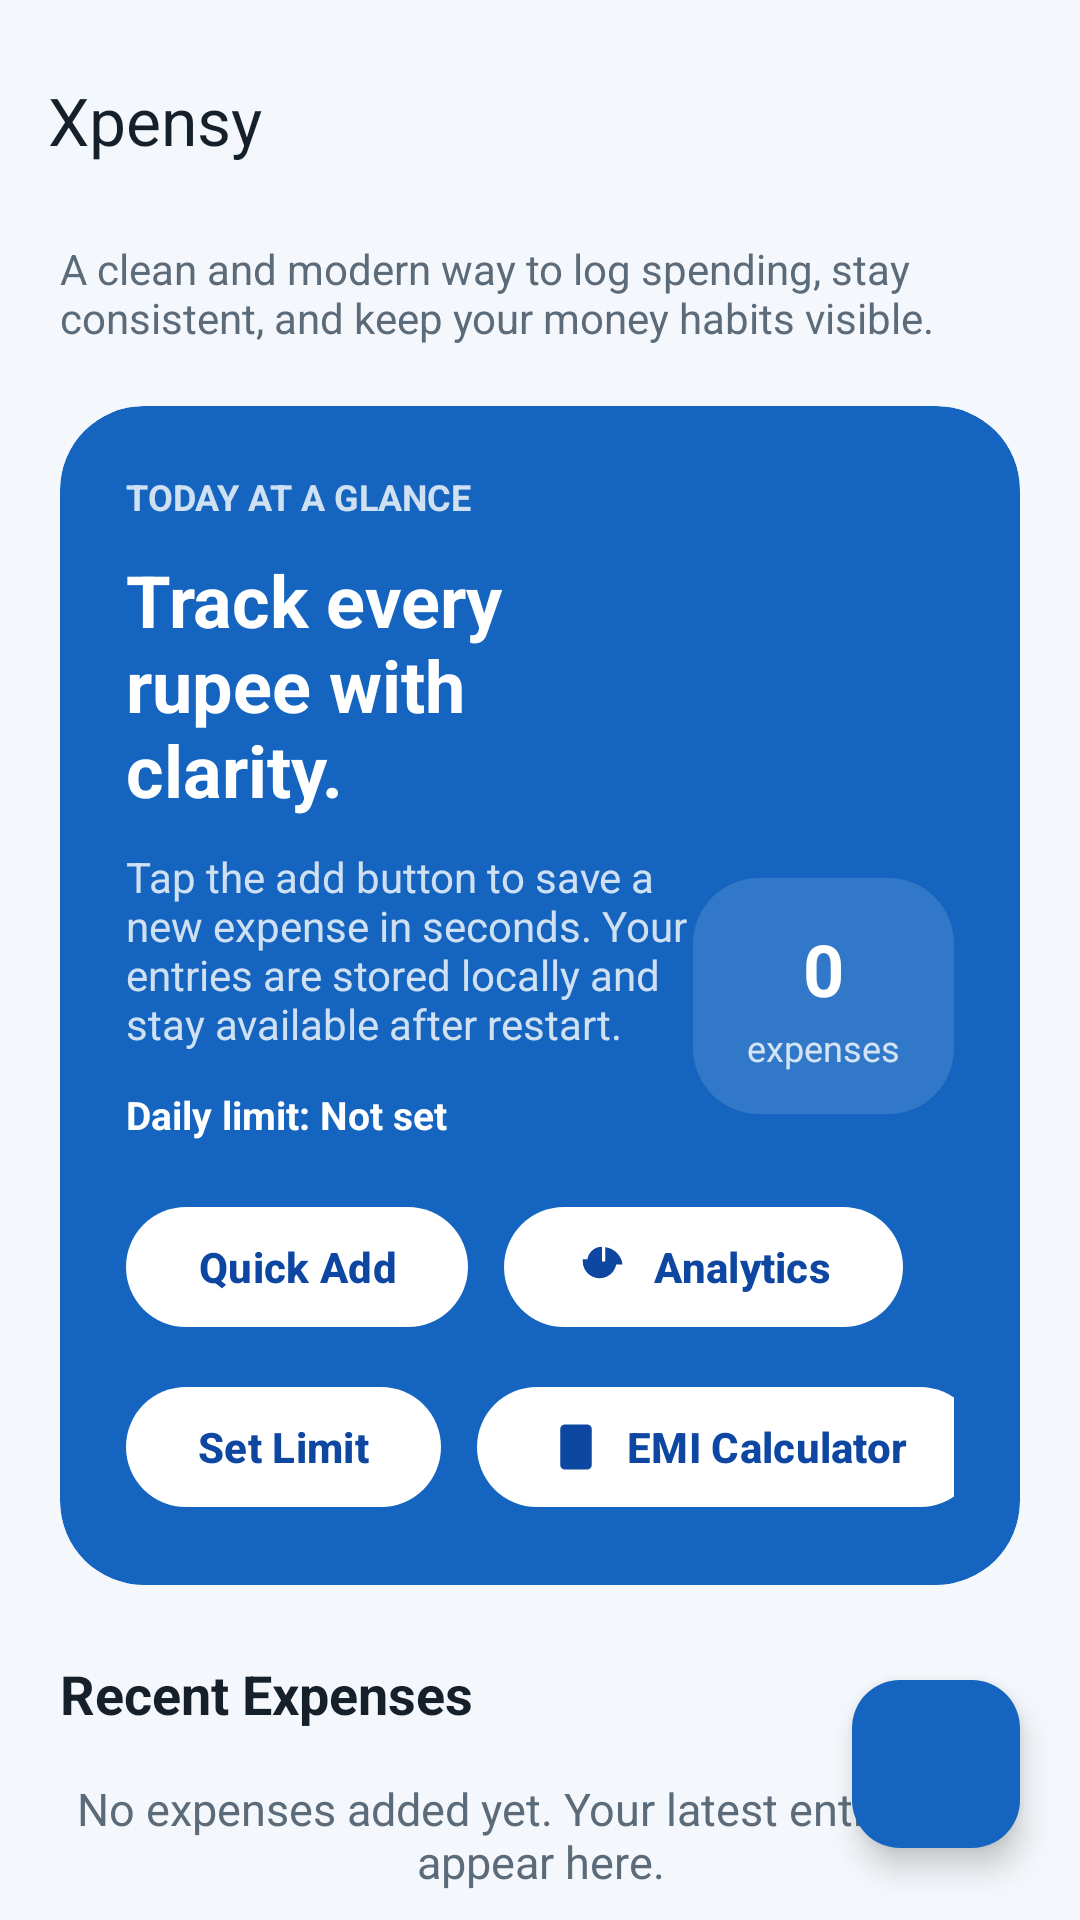

Reconstruct the res/layout file that produces this screen, plus the resources it refers to.
<!-- AndroidManifest.xml: application theme Theme.Xpensy -->
<!-- res/layout/activity_main.xml -->
<?xml version="1.0" encoding="utf-8"?>
<androidx.constraintlayout.widget.ConstraintLayout xmlns:android="http://schemas.android.com/apk/res/android"
    xmlns:app="http://schemas.android.com/apk/res-auto"
    xmlns:tools="http://schemas.android.com/tools"
    android:layout_width="match_parent"
    android:layout_height="match_parent"
    android:background="@color/screen_background"
    tools:context=".ui.MainActivity">

    <com.google.android.material.appbar.MaterialToolbar
        android:id="@+id/topAppBar"
        android:layout_width="0dp"
        android:layout_height="wrap_content"
        android:backgroundTint="@android:color/transparent"
        android:elevation="0dp"
        android:layout_marginTop="8dp"
        android:paddingHorizontal="8dp"
        app:layout_constraintEnd_toEndOf="parent"
        app:layout_constraintStart_toStartOf="parent"
        app:layout_constraintTop_toTopOf="parent"
        app:title="@string/app_name"
        app:titleTextColor="@color/text_primary" />

    <TextView
        android:id="@+id/subtitleText"
        android:layout_width="0dp"
        android:layout_height="wrap_content"
        android:layout_marginStart="20dp"
        android:layout_marginTop="8dp"
        android:layout_marginEnd="20dp"
        android:text="@string/subtitle"
        android:textColor="@color/text_secondary"
        android:textSize="14sp"
        app:layout_constraintEnd_toEndOf="parent"
        app:layout_constraintStart_toStartOf="parent"
        app:layout_constraintTop_toBottomOf="@id/topAppBar" />

    <com.google.android.material.card.MaterialCardView
        android:id="@+id/overviewCard"
        android:layout_width="0dp"
        android:layout_height="wrap_content"
        android:layout_marginStart="20dp"
        android:layout_marginTop="20dp"
        android:layout_marginEnd="20dp"
        app:cardBackgroundColor="@color/brand_primary"
        app:cardCornerRadius="28dp"
        app:cardElevation="0dp"
        app:layout_constraintEnd_toEndOf="parent"
        app:layout_constraintStart_toStartOf="parent"
        app:layout_constraintTop_toBottomOf="@id/subtitleText"
        app:strokeWidth="0dp">

        <androidx.constraintlayout.widget.ConstraintLayout
            android:layout_width="match_parent"
            android:layout_height="wrap_content"
            android:padding="22dp">

            <TextView
                android:id="@+id/overviewLabel"
                android:layout_width="wrap_content"
                android:layout_height="wrap_content"
                android:text="@string/overview_label"
                android:textAllCaps="true"
                android:textColor="@color/white_80"
                android:textSize="12sp"
                android:textStyle="bold"
                app:layout_constraintStart_toStartOf="parent"
                app:layout_constraintTop_toTopOf="parent" />

            <TextView
                android:id="@+id/overviewTitle"
                android:layout_width="0dp"
                android:layout_height="wrap_content"
                android:layout_marginTop="10dp"
                android:text="@string/overview_title"
                android:textColor="@color/white"
                android:textSize="24sp"
                android:textStyle="bold"
                app:layout_constraintEnd_toStartOf="@+id/heroBadge"
                app:layout_constraintStart_toStartOf="parent"
                app:layout_constraintTop_toBottomOf="@id/overviewLabel" />

            <TextView
                android:id="@+id/overviewDescription"
                android:layout_width="0dp"
                android:layout_height="wrap_content"
                android:layout_marginTop="10dp"
                android:text="@string/overview_description"
                android:textColor="@color/white_80"
                android:textSize="14sp"
                app:layout_constraintEnd_toStartOf="@+id/heroBadge"
                app:layout_constraintStart_toStartOf="parent"
                app:layout_constraintTop_toBottomOf="@id/overviewTitle" />

            <TextView
                android:id="@+id/dailyLimitText"
                android:layout_width="0dp"
                android:layout_height="wrap_content"
                android:layout_marginTop="12dp"
                android:text="@string/daily_limit_not_set"
                android:textColor="@color/white"
                android:textSize="13sp"
                android:textStyle="bold"
                app:layout_constraintEnd_toStartOf="@+id/heroBadge"
                app:layout_constraintStart_toStartOf="parent"
                app:layout_constraintTop_toBottomOf="@id/overviewDescription"
                tools:text="Daily limit: Rs. 500.00" />

            <LinearLayout
                android:id="@+id/heroBadge"
                android:layout_width="wrap_content"
                android:layout_height="wrap_content"
                android:background="@drawable/bg_badge"
                android:gravity="center"
                android:orientation="vertical"
                android:paddingHorizontal="18dp"
                android:paddingVertical="14dp"
                app:layout_constraintBottom_toBottomOf="parent"
                app:layout_constraintEnd_toEndOf="parent"
                app:layout_constraintTop_toTopOf="parent">

                <TextView
                    android:id="@+id/countValueText"
                    android:layout_width="wrap_content"
                    android:layout_height="wrap_content"
                    android:text="0"
                    android:textColor="@color/white"
                    android:textSize="24sp"
                    android:textStyle="bold"
                    tools:text="12" />

                <TextView
                    android:id="@+id/countLabelText"
                    android:layout_width="wrap_content"
                    android:layout_height="wrap_content"
                    android:layout_marginTop="2dp"
                    android:text="@string/expenses_label"
                    android:textColor="@color/white_80"
                    android:textSize="12sp" />
            </LinearLayout>

            <com.google.android.material.button.MaterialButton
                android:id="@+id/addExpenseInlineButton"
                style="@style/Widget.Xpensy.SecondaryButton"
                android:layout_width="wrap_content"
                android:layout_height="wrap_content"
                android:layout_marginTop="18dp"
                android:text="@string/quick_add"
                android:textAllCaps="false"
                android:textStyle="bold"
                app:icon="@drawable/ic_add_24"
                app:iconPadding="8dp"
                app:layout_constraintStart_toStartOf="parent"
                app:layout_constraintTop_toBottomOf="@id/dailyLimitText" />

            <com.google.android.material.button.MaterialButton
                android:id="@+id/openAnalyticsButton"
                style="@style/Widget.Xpensy.SecondaryButton"
                android:layout_width="wrap_content"
                android:layout_height="wrap_content"
                android:layout_marginStart="12dp"
                android:text="@string/view_analytics"
                android:textAllCaps="false"
                android:textStyle="bold"
                app:icon="@drawable/ic_chart_24"
                app:iconPadding="8dp"
                app:layout_constraintStart_toEndOf="@id/addExpenseInlineButton"
                app:layout_constraintTop_toTopOf="@id/addExpenseInlineButton" />

            <com.google.android.material.button.MaterialButton
                android:id="@+id/setLimitButton"
                style="@style/Widget.Xpensy.SecondaryButton"
                android:layout_width="wrap_content"
                android:layout_height="wrap_content"
                android:layout_marginTop="12dp"
                android:text="@string/set_limit"
                android:textAllCaps="false"
                android:textStyle="bold"
                app:layout_constraintStart_toStartOf="parent"
                app:layout_constraintTop_toBottomOf="@id/addExpenseInlineButton" />

            <com.google.android.material.button.MaterialButton
                android:id="@+id/openEmiCalculatorButton"
                style="@style/Widget.Xpensy.SecondaryButton"
                android:layout_width="wrap_content"
                android:layout_height="wrap_content"
                android:layout_marginStart="12dp"
                android:text="@string/emi_calculator"
                android:textAllCaps="false"
                android:textStyle="bold"
                app:icon="@drawable/ic_calculator_24"
                app:iconPadding="8dp"
                app:layout_constraintStart_toEndOf="@id/setLimitButton"
                app:layout_constraintTop_toTopOf="@id/setLimitButton" />
        </androidx.constraintlayout.widget.ConstraintLayout>
    </com.google.android.material.card.MaterialCardView>

    <TextView
        android:id="@+id/sectionTitle"
        android:layout_width="0dp"
        android:layout_height="wrap_content"
        android:layout_marginStart="20dp"
        android:layout_marginTop="24dp"
        android:layout_marginEnd="20dp"
        android:text="@string/recent_expenses"
        android:textColor="@color/text_primary"
        android:textSize="18sp"
        android:textStyle="bold"
        app:layout_constraintEnd_toEndOf="parent"
        app:layout_constraintStart_toStartOf="parent"
        app:layout_constraintTop_toBottomOf="@id/overviewCard" />

    <TextView
        android:id="@+id/emptyStateText"
        android:layout_width="0dp"
        android:layout_height="wrap_content"
        android:layout_marginStart="20dp"
        android:layout_marginTop="16dp"
        android:layout_marginEnd="20dp"
        android:gravity="center"
        android:text="@string/empty_state"
        android:textColor="@color/text_secondary"
        android:textSize="15sp"
        app:layout_constraintEnd_toEndOf="parent"
        app:layout_constraintStart_toStartOf="parent"
        app:layout_constraintTop_toBottomOf="@id/sectionTitle"
        tools:visibility="visible" />

    <androidx.recyclerview.widget.RecyclerView
        android:id="@+id/expenseRecyclerView"
        android:layout_width="0dp"
        android:layout_height="0dp"
        android:layout_marginStart="20dp"
        android:layout_marginTop="12dp"
        android:layout_marginEnd="20dp"
        android:clipToPadding="false"
        android:paddingBottom="96dp"
        app:layoutManager="androidx.recyclerview.widget.LinearLayoutManager"
        app:layout_constraintBottom_toBottomOf="parent"
        app:layout_constraintEnd_toEndOf="parent"
        app:layout_constraintStart_toStartOf="parent"
        app:layout_constraintTop_toBottomOf="@id/sectionTitle"
        tools:itemCount="3"
        tools:listitem="@layout/item_expense" />

    <com.google.android.material.floatingactionbutton.FloatingActionButton
        android:id="@+id/addExpenseFab"
        android:layout_width="wrap_content"
        android:layout_height="wrap_content"
        android:layout_marginEnd="20dp"
        android:layout_marginBottom="24dp"
        android:contentDescription="@string/add_expense"
        android:src="@drawable/ic_add_24"
        app:backgroundTint="@color/brand_primary"
        app:elevation="6dp"
        app:layout_constraintBottom_toBottomOf="parent"
        app:layout_constraintEnd_toEndOf="parent"
        app:tint="@color/white" />

</androidx.constraintlayout.widget.ConstraintLayout>
<!-- res/layout/item_expense.xml (included above) -->
<?xml version="1.0" encoding="utf-8"?>
<com.google.android.material.card.MaterialCardView xmlns:android="http://schemas.android.com/apk/res/android"
    xmlns:app="http://schemas.android.com/apk/res-auto"
    xmlns:tools="http://schemas.android.com/tools"
    android:layout_width="match_parent"
    android:layout_height="wrap_content"
    android:layout_marginBottom="12dp"
    app:cardBackgroundColor="@color/surface"
    app:cardCornerRadius="22dp"
    app:cardElevation="0dp"
    app:strokeColor="@color/card_stroke"
    app:strokeWidth="1dp">

    <androidx.constraintlayout.widget.ConstraintLayout
        android:layout_width="match_parent"
        android:layout_height="wrap_content"
        android:padding="18dp">

        <View
            android:id="@+id/categoryAccent"
            android:layout_width="10dp"
            android:layout_height="0dp"
            android:background="@drawable/bg_item_accent"
            app:layout_constraintBottom_toBottomOf="parent"
            app:layout_constraintStart_toStartOf="parent"
            app:layout_constraintTop_toTopOf="parent" />

        <TextView
            android:id="@+id/titleText"
            android:layout_width="0dp"
            android:layout_height="wrap_content"
            android:layout_marginStart="16dp"
            android:layout_marginEnd="12dp"
            android:textColor="@color/text_primary"
            android:textSize="16sp"
            android:textStyle="bold"
            app:layout_constraintEnd_toStartOf="@id/amountText"
            app:layout_constraintStart_toEndOf="@id/categoryAccent"
            app:layout_constraintTop_toTopOf="parent"
            tools:text="Lunch with team" />

        <TextView
            android:id="@+id/categoryText"
            android:layout_width="wrap_content"
            android:layout_height="wrap_content"
            android:layout_marginStart="16dp"
            android:layout_marginTop="8dp"
            android:background="@drawable/bg_category_chip"
            android:paddingHorizontal="10dp"
            android:paddingVertical="6dp"
            android:textColor="@color/text_secondary"
            android:textSize="12sp"
            android:textStyle="bold"
            app:layout_constraintStart_toEndOf="@id/categoryAccent"
            app:layout_constraintTop_toBottomOf="@id/titleText"
            tools:text="Food" />

        <TextView
            android:id="@+id/locationText"
            android:layout_width="0dp"
            android:layout_height="wrap_content"
            android:layout_marginStart="16dp"
            android:layout_marginTop="10dp"
            android:drawablePadding="6dp"
            android:textColor="@color/text_secondary"
            android:textSize="12sp"
            app:layout_constraintEnd_toStartOf="@id/amountText"
            app:layout_constraintStart_toEndOf="@id/categoryAccent"
            app:layout_constraintTop_toBottomOf="@id/categoryText"
            tools:text="Mumbai" />

        <TextView
            android:id="@+id/amountText"
            android:layout_width="wrap_content"
            android:layout_height="wrap_content"
            android:layout_marginStart="12dp"
            android:textColor="@color/brand_primary"
            android:textSize="16sp"
            android:textStyle="bold"
            app:layout_constraintBottom_toBottomOf="parent"
            app:layout_constraintEnd_toEndOf="parent"
            app:layout_constraintTop_toTopOf="parent"
            tools:text="Rs. 250.00" />
    </androidx.constraintlayout.widget.ConstraintLayout>

</com.google.android.material.card.MaterialCardView>
<!-- resources referenced by this layout -->
<resources>
  <color name="brand_primary">#1565C0</color>
  <color name="card_stroke">#D9E2EC</color>
  <color name="screen_background">#F4F7FB</color>
  <color name="surface">#FFFFFFFF</color>
  <color name="text_primary">#16202A</color>
  <color name="text_secondary">#5C6B7A</color>
  <color name="white">#FFFFFFFF</color>
  <color name="white_80">#CCFFFFFF</color>
  <!-- drawable bg_badge (drawable) -->
  <?xml version="1.0" encoding="utf-8"?>
  <shape xmlns:android="http://schemas.android.com/apk/res/android"
      android:shape="rectangle">
      <solid android:color="#1FFFFFFF" />
      <corners android:radius="22dp" />
  </shape>
  <!-- drawable bg_item_accent (drawable) -->
  <?xml version="1.0" encoding="utf-8"?>
  <shape xmlns:android="http://schemas.android.com/apk/res/android"
      android:shape="rectangle">
      <corners android:radius="999dp" />
      <gradient
          android:angle="270"
          android:endColor="@color/accent_green"
          android:startColor="@color/brand_primary" />
  </shape>
  <!-- drawable ic_calculator_24 (drawable) -->
  <?xml version="1.0" encoding="utf-8"?>
  <vector xmlns:android="http://schemas.android.com/apk/res/android"
      android:width="24dp"
      android:height="24dp"
      android:viewportWidth="24"
      android:viewportHeight="24">
      <path
          android:fillColor="#FFFFFFFF"
          android:pathData="M7,2h10a2,2 0 0,1 2,2v16a2,2 0 0,1 -2,2H7a2,2 0 0,1 -2,-2V4a2,2 0 0,1 2,-2zM8,5h8v3H8zM8,10h2v2H8zM11,10h2v2h-2zM14,10h2v2h-2zM8,13h2v2H8zM11,13h2v2h-2zM14,13h2v2h-2zM8,16h2v2H8zM11,16h5v2h-5z" />
  </vector>
  <!-- drawable ic_chart_24 (drawable) -->
  <?xml version="1.0" encoding="utf-8"?>
  <vector xmlns:android="http://schemas.android.com/apk/res/android"
      android:width="24dp"
      android:height="24dp"
      android:viewportWidth="24"
      android:viewportHeight="24">
      <path
          android:fillColor="#FFFFFFFF"
          android:pathData="M5,9.5C5,5.91 7.91,3 11.5,3v6.5H18c0,4.14 -3.36,7.5 -7.5,7.5S3,13.64 3,9.5C3,9.16 3.02,8.82 3.07,8.5H5.1c-0.07,0.33 -0.1,0.66 -0.1,1zM13,3.18C17,3.68 20.18,6.85 20.68,10.85H13V3.18z" />
  </vector>
  <string name="add_expense">Add Expense</string>
  <string name="app_name">Xpensy</string>
  <string name="daily_limit_not_set">Daily limit: Not set</string>
  <string name="emi_calculator">EMI Calculator</string>
  <string name="empty_state">No expenses added yet. Your latest entries will appear here.</string>
  <string name="expenses_label">expenses</string>
  <string name="overview_description">Tap the add button to save a new expense in seconds. Your entries are stored locally and stay available after restart.</string>
  <string name="overview_label">Today at a glance</string>
  <string name="overview_title">Track every rupee with clarity.</string>
  <string name="quick_add">Quick Add</string>
  <string name="recent_expenses">Recent Expenses</string>
  <string name="set_limit">Set Limit</string>
  <string name="subtitle">A clean and modern way to log spending, stay consistent, and keep your money habits visible.</string>
  <string name="view_analytics">Analytics</string>
  <style name="Widget.Xpensy.SecondaryButton" parent="Widget.Material3.Button.TonalButton">
          <item name="backgroundTint">@color/white</item>
          <item name="android:textColor">@color/brand_primary_dark</item>
          <item name="iconTint">@color/brand_primary_dark</item>
      </style>
  <color name="accent_green">#2E7D32</color>
  <color name="brand_primary_dark">#0D47A1</color>
  <color name="brand_primary_light">#D8E9FF</color>
  <style name="Widget.Xpensy.Button" parent="Widget.Material3.Button">
          <item name="backgroundTint">@color/brand_primary</item>
          <item name="android:textColor">@color/white</item>
      </style>
</resources>
